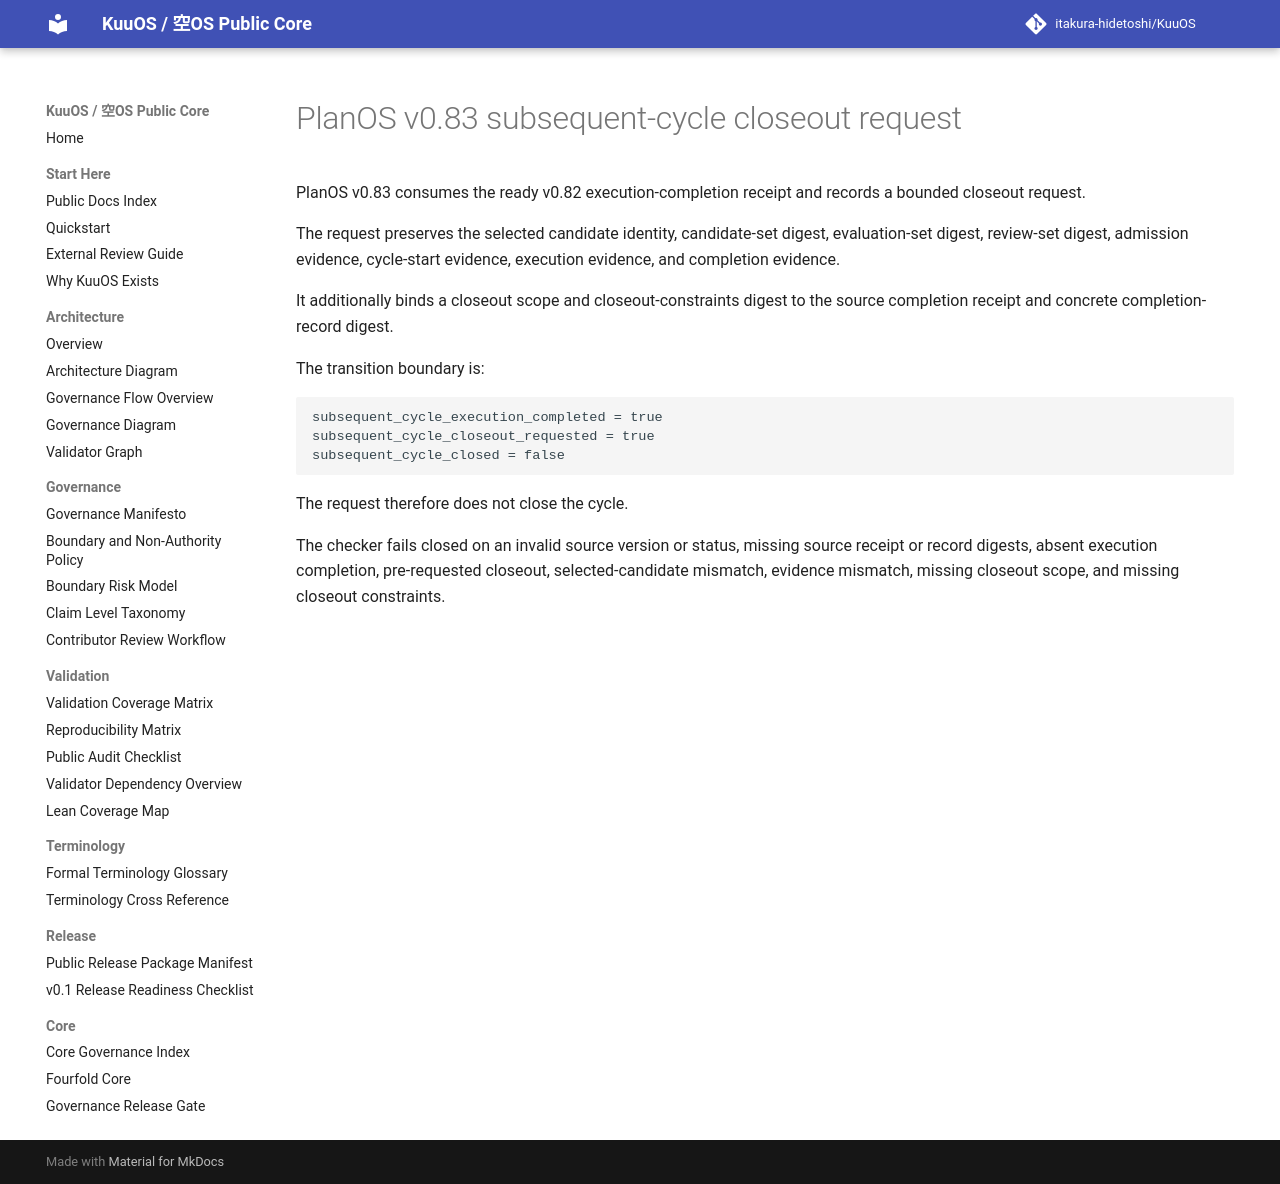

repository: itakura-hidetoshi/KuuOS · page: planos_subsequent_cycle_closeout_request_v0_83/index.html · generator: mkdocs

# PlanOS v0.83 subsequent-cycle closeout request

PlanOS v0.83 consumes the ready v0.82 execution-completion receipt and records a bounded closeout request.

The request preserves the selected candidate identity, candidate-set digest, evaluation-set digest, review-set digest, admission evidence, cycle-start evidence, execution evidence, and completion evidence.

It additionally binds a closeout scope and closeout-constraints digest to the source completion receipt and concrete completion-record digest.

The transition boundary is:

```text
subsequent_cycle_execution_completed = true
subsequent_cycle_closeout_requested = true
subsequent_cycle_closed = false
```

The request therefore does not close the cycle.

The checker fails closed on an invalid source version or status, missing source receipt or record digests, absent execution completion, pre-requested closeout, selected-candidate mismatch, evidence mismatch, missing closeout scope, and missing closeout constraints.
